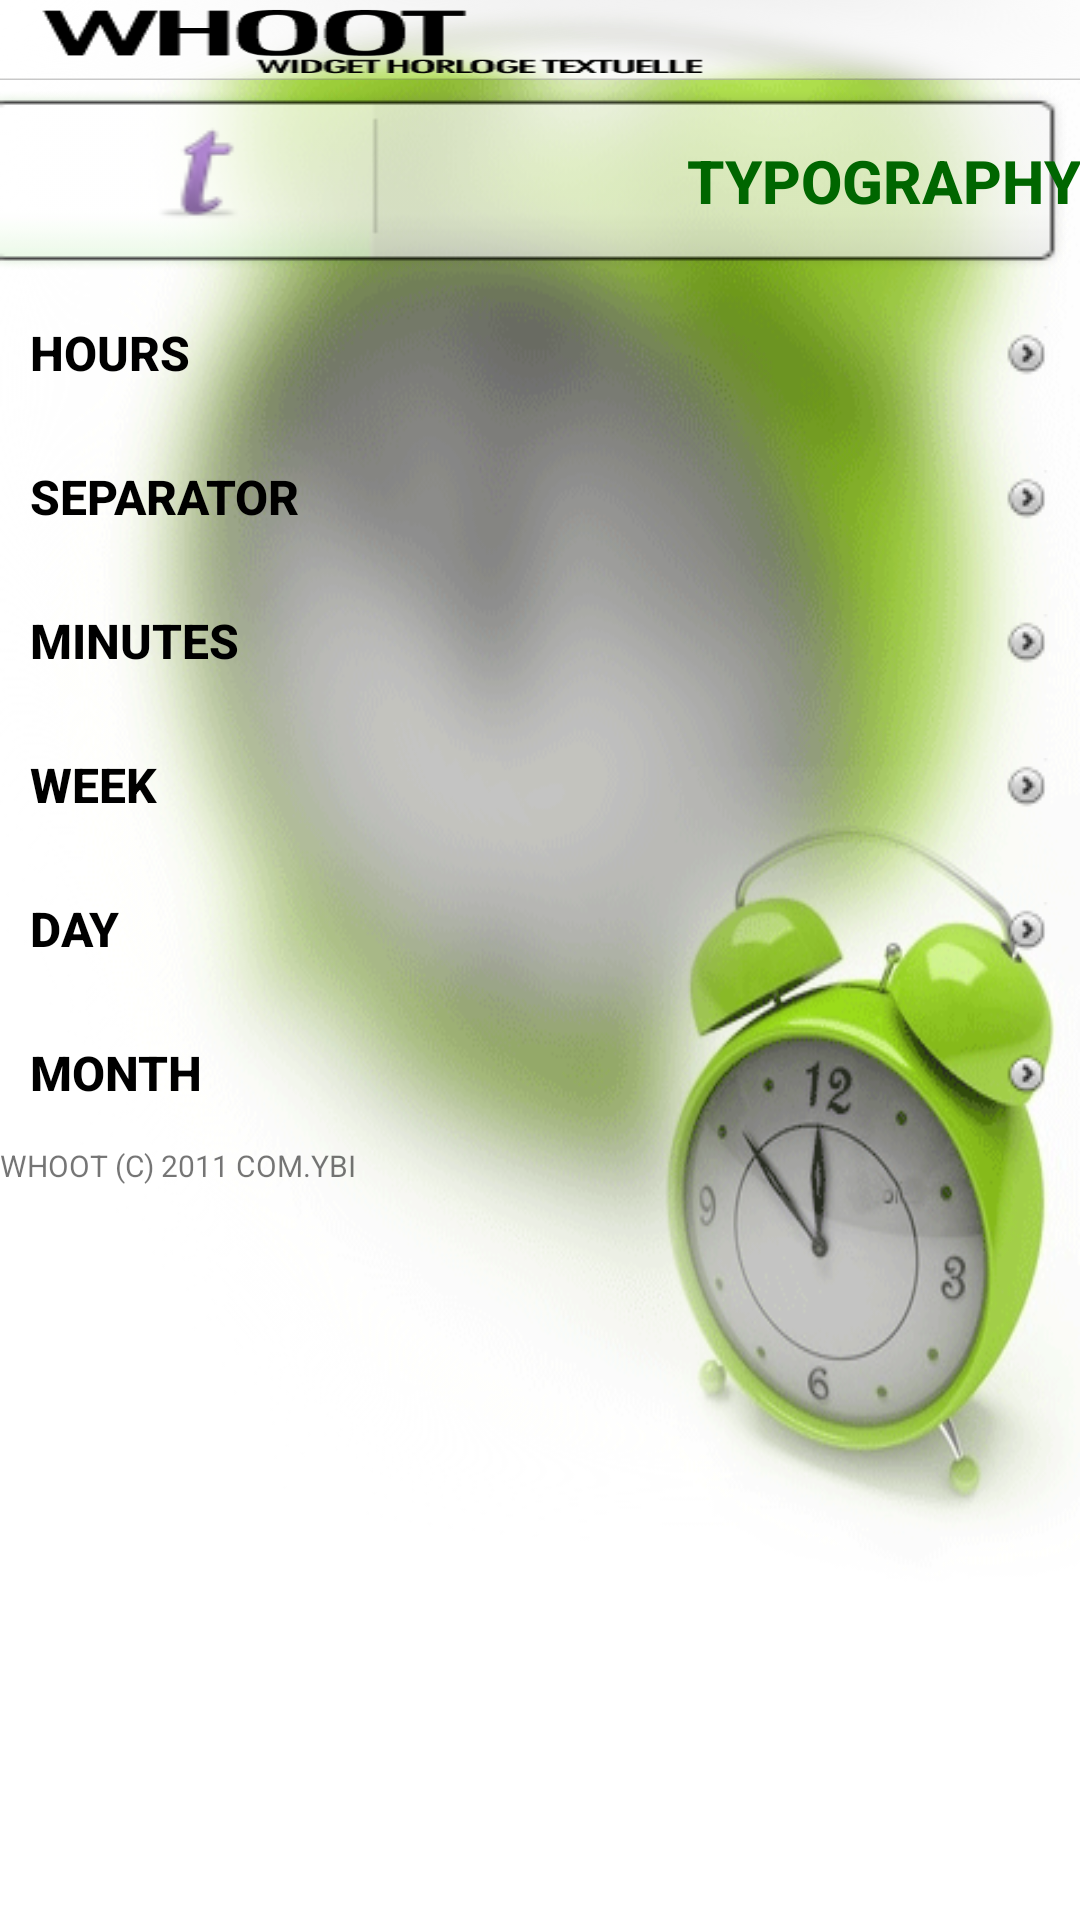

Layout XML and referenced resources for this Android screen:
<!-- AndroidManifest.xml: fallback theme Theme.MaterialComponents.DayNight.NoActionBar -->
<!-- res/layout/config_typographie.xml -->
<?xml version="1.0" encoding="utf-8"?>
<LinearLayout
	xmlns:android="http://schemas.android.com/apk/res/android"
	android:layout_width="fill_parent"
	android:layout_height="fill_parent"
	android:orientation="vertical"
	android:background="@drawable/bbd">
	<ScrollView
		xmlns:android="http://schemas.android.com/apk/res/android"
		android:layout_width="fill_parent"
		android:layout_height="fill_parent">
		<LinearLayout
			xmlns:android="http://schemas.android.com/apk/res/android"
			android:layout_width="fill_parent"
			android:layout_height="fill_parent"
			android:orientation="vertical">
			
			<ImageView
				style="@style/TitleBarLogo"></ImageView>


			
			<Button
				android:text="@string/typographie"
				android:layout_width="fill_parent"
				android:layout_height="wrap_content"
				android:id="@+id/IV0001"
				android:background="@drawable/typographie"
				android:textStyle="bold"
				android:textSize="20dp"
				android:textColor="#006600"
				android:gravity="right|center_vertical"></Button>
			<Button
				style="@style/ButtonSelect"
				android:text="@string/btheures"
				android:id="@+id/BTYH"></Button>
			<Button
				android:text="@string/btseparateur"
				android:id="@+id/BTYS"
				style="@style/ButtonSelect"></Button>
			<Button
				style="@style/ButtonSelect"
				android:text="@string/btminutes"
				android:id="@+id/BTYM"></Button>
			<Button
				style="@style/ButtonSelect"
				android:text="@string/btsemaine"
				android:id="@+id/BTYSE"></Button>
			<Button

				style="@style/ButtonSelect"
				android:text="@string/btjour"
				android:id="@+id/BTYJO"></Button>
			<Button
				style="@style/ButtonSelect"
				android:text="@string/btmois"
				android:id="@+id/BTYMS"></Button>

			
			<TextView
				android:layout_width="fill_parent"
				android:layout_height="wrap_content"
				android:text="WHOOT (C) 2011 COM.YBI"
				android:textSize="10dp"></TextView>

		</LinearLayout>

	</ScrollView>
</LinearLayout>
<!-- resources referenced by this layout -->
<resources>
  <!-- drawable bbd: png bitmap (drawable, 79888 bytes) -->
  <!-- drawable typographie: png bitmap (drawable, 2816 bytes) -->
  <string name="btheures">  Hours</string>
  <string name="btjour">  Day</string>
  <string name="btminutes">  Minutes</string>
  <string name="btmois">  Month</string>
  <string name="btsemaine">  Week</string>
  <string name="btseparateur">  Separator</string>
  <string name="typographie">Typography</string>
  <style name="ButtonSelect">
  		<item name="android:layout_gravity">center_vertical</item>
  		<item name="android:layout_width">fill_parent</item>
  		<item name="android:layout_height">wrap_content</item>
  		<item name="android:layout_weight">1</item>
  		<item name="android:gravity">left|center_vertical</item>
  		<item name="android:textSize">16sp</item>
  		<item name="android:textStyle">bold</item>
  		<item name="android:textColor">#FF000000</item>
  		<item name="android:background">@drawable/btnm</item>
  		<item name="android:drawableRight">@drawable/exd</item>
  		<item name="android:padding">10dip</item>
  	</style>
  <style name="TitleBarLogo">
          <item name="android:layout_width">fill_parent</item>
          <item name="android:layout_height">80px</item>
          <item name="android:background">@drawable/logo</item>
      </style>
  <!-- drawable exd: png bitmap (drawable, 3355 bytes) -->
  <!-- drawable logo: png bitmap (drawable, 18035 bytes) -->
</resources>
